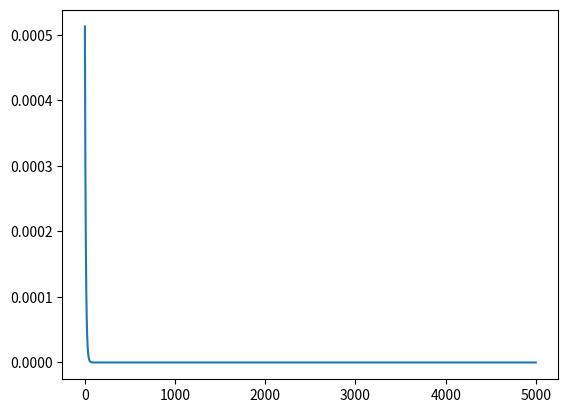
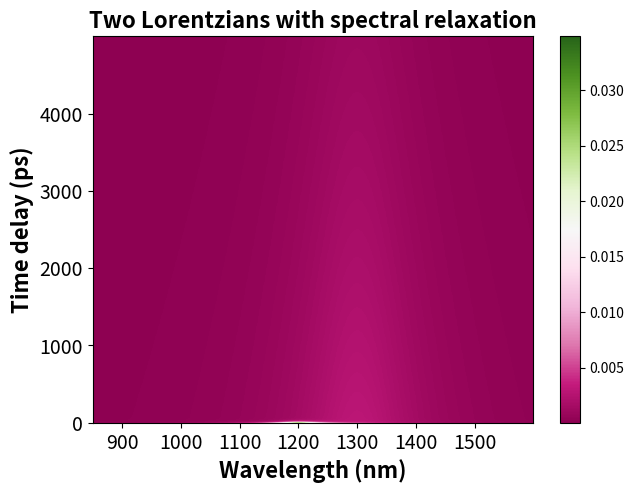

The matplotlib source for these figures, in order:
import numpy as np
import matplotlib.pyplot as plt


def find_nearest(array,value):
    """
    find the nearest value to a given value
    Returns:
        the index of the nearest value in the array
    """
    idx = (np.abs(array-value)).argmin()
    return idx


def twodcontourplot(tadata_nm, tadata_timedelay, tadata_z_corr):
    """
    make contour plot
    
    Args:
        tadata_nm: wavelength array
        tadata_timedelay: time delay array
        tadata_z_corr: matrix of z values
        
    """
    nm, timedelay = np.linspace(tadata_nm.min(), tadata_nm.max(), 100), np.linspace(tadata_timedelay.min(), tadata_timedelay.max(), 100)    
    timedelayi, nmi = np.meshgrid(tadata_timedelay, tadata_nm)

    #find the maximum and minimum
    #these are used for color bar
    z_min = np.amin(np.amin(tadata_z_corr, axis = 1))
    z_max = np.amax(np.amax(tadata_z_corr, axis = 1))

    return [nmi, timedelayi, z_min, z_max]


#one Lorentzian
def Lorentzian(nm, a, x0, sigma):
    """
    Lorentzian function
    """
    Lorentzian_array = a * sigma / ((nm-x0)**2 + sigma**2)
    
    return Lorentzian_array


#monoexponential
def monoexp(t, tau):
    """
    mono-exponential function
    
    Args:
        t: time array
        tau: life-time
    
    """
    exp_array = np.exp(- (1.0/tau) * t)
    
    return exp_array
    

def data_matrix(nm_array, time_coeff_array, spectrum):
    """
    generates a two-way data matrix based on a known 
    spectrum and the spectrum's decay
    
    Args:
        nm_array: wavelength array
        time_coeff_array: an array that describes the decay
        spectrum: an array of the spectrum
    
    Returns:
        data_matrix: a matrix that contains the spectrum at each time
    """
    
    data_matrix = np.empty((np.shape(nm_array)[0], np.shape(time_coeff_array)[0]))
    for i in range(np.shape(time_coeff_array)[0]):
        data_matrix[:, i] = time_coeff_array[i] * spectrum
    
    return data_matrix



def spectral_shift(start_nm, end_nm, time):
    """
    generates a linear spectral shift
    
    Args:
        start_nm: the starting peak position
        end_nm: the ending peak position
        time: an array of time
    
    Returns:
        an array of peak position within the given time
    
    """
    
    #calculate the step of peak shift at each time interval 
    #the peak shift is linear
    step = float((end_nm - start_nm)) / (len(time))
    
    x0 = np.arange(start_nm, end_nm, step)

    return x0


def Lorentzian_shift(nm, a, x0_shiftarray, sigma):
    """
    generates a matrix that contains a Lorentzian model that spectrally shifts
    
    Args:
        nm: wavelength array
        a: intensity of the Lorentzian
        x0_shiftarray: an array of peak positions
        sigma: Lorentzian FWHM
    
    Returns:
        a matrix that contains Lorentzian function that contains spectral shift
    
    """
    
    Lorentzian_matrix = np.empty((len(nm), len(x0_shiftarray)))
    for i in range(len(x0_shiftarray)):
        Lorentzian_matrix[:, i] = a * sigma / ((nm-x0_shiftarray[i])**2 + sigma**2)
        
    return Lorentzian_matrix



def data_matrix_spectralshift(nm, time_coeff_array, spectrum_matrix):
    """
    generates a matrix that contains a Lorentzian model with a known decay
    
    Args:
        nm_array: wavelength array
        time_coeff_array: array of time coefficients that 
            describes the kinetics
        spectrum_matrix: a matrix that contains Lorentzian function at each time
    
    Returns:
        a matrix that contains Lorentzian function that evolves in time
        
    """
    data_matrix = np.empty((np.shape(nm)[0], np.shape(time_coeff_array)[0]))
    for i in range(np.shape(time_coeff_array)[0]):
        data_matrix[:, i] = time_coeff_array[i] * spectrum_matrix[:, i]
    
    return data_matrix


"""time and wavelength arrays"""
#create time array  
time = np.arange(0, 5000, 1)

#create wavelength array
nm = np.arange(850, 1600, 1)


"""define Lorentzian parameters"""
#intensity of the Lorentzian, 
#this is arbitrary but when there're 2 and more Lorentzians
#in the model, the intensity of each Lorentzian describes 
#its weight
a1 = 1

#center and FWHM of the Lorentzian 
x0_1 = 950
sigma_1 = 30

#life-time of the Lorentzian
tau1 = 10


#create a second Lorentzian
a2 = 0.3
x0_2 = 1300
sigma_2 = 100
tau2 = 5000

#generate a Lorentzian model
species_1 = Lorentzian(nm, a1, x0_1, sigma_1)

#generate an array of time-coefficients 
#describing a mono-exponential decay with a given lifetime 
time_coeff_1 = monoexp(time, tau1)

#generate a data matrix that contains a Lorentzian model at each
#time and decays mono-exponentially
data_matrix_1 = data_matrix(nm, time_coeff_1, species_1)


#generate a second data matrix that contains a Lorentzian model
#at each time and decays mono-exponentially
species_2 = Lorentzian(nm, a2, x0_2, sigma_2)
time_coeff_2 = monoexp(time, tau2)
data_matrix_2 = data_matrix(nm, time_coeff_2, species_2)


#generate a two-Lorentzian mixture model by adding 
#the two Lorentzians above
data_matrix_0 = data_matrix_1 + data_matrix_2


#generate an array of peak positions that shifts from 1200 to 1300
#within a time array
x0_1_shift = spectral_shift(1200, 1300, time) 

#generates a matrix that contains a Lorentzian at each time with a shift
#in peak position
species_1_matrix = Lorentzian_shift(nm, a1, x0_1_shift, sigma_1)

#generates a matrix that contains a Lorentzian at each time with a peak
#shift and monoexponential decay
data_1_matrix_shift = data_matrix_spectralshift(nm, time_coeff_1, species_1_matrix)

#plot the peak shift over time
plt.figure()
plt.plot(time, data_1_matrix_shift[find_nearest(nm, 960), :])

#generate a two-Lorentzian mixture with spectral evolution
#by adding one Lorentzian that contains spectral shift and one without
#spetral shift
data_matrix = data_1_matrix_shift + data_matrix_2





"""make 2d contour plot"""

plt.figure()
#plt.xlim(450,800)
plt.title('Two Lorentzians with spectral relaxation', fontsize = 16, fontweight = 'bold')
#plt.ylim(0,50)
plt.xlabel('Wavelength (nm)', fontsize = 16, fontweight = 'bold')
plt.ylabel('Time delay (ps)', fontsize = 16, fontweight = 'bold')
plt.xticks(fontsize = 14)
plt.yticks(fontsize = 14)
nmi_9, timedelayi_9, z_min_9, z_max_9 = twodcontourplot(nm, time, data_matrix)
plt.pcolormesh(nmi_9, timedelayi_9, data_matrix, cmap = 'PiYG', vmin=z_min_9, vmax=z_max_9)
plt.colorbar()
plt.tight_layout(pad=0.25, h_pad=None, w_pad=None, rect=None)


"""output data"""
#1st columns: wavelength
#1st rows: time
output = np.empty((np.shape(data_matrix)[0]+1, np.shape(data_matrix)[1]+1))
output[1:, 1:] = data_matrix
output[0, 1:] = time
output[1:, 0] = nm
outfile = np.savetxt('twoLorentzian_spectralshfit.txt', output, fmt='%.3e', delimiter='\t')
